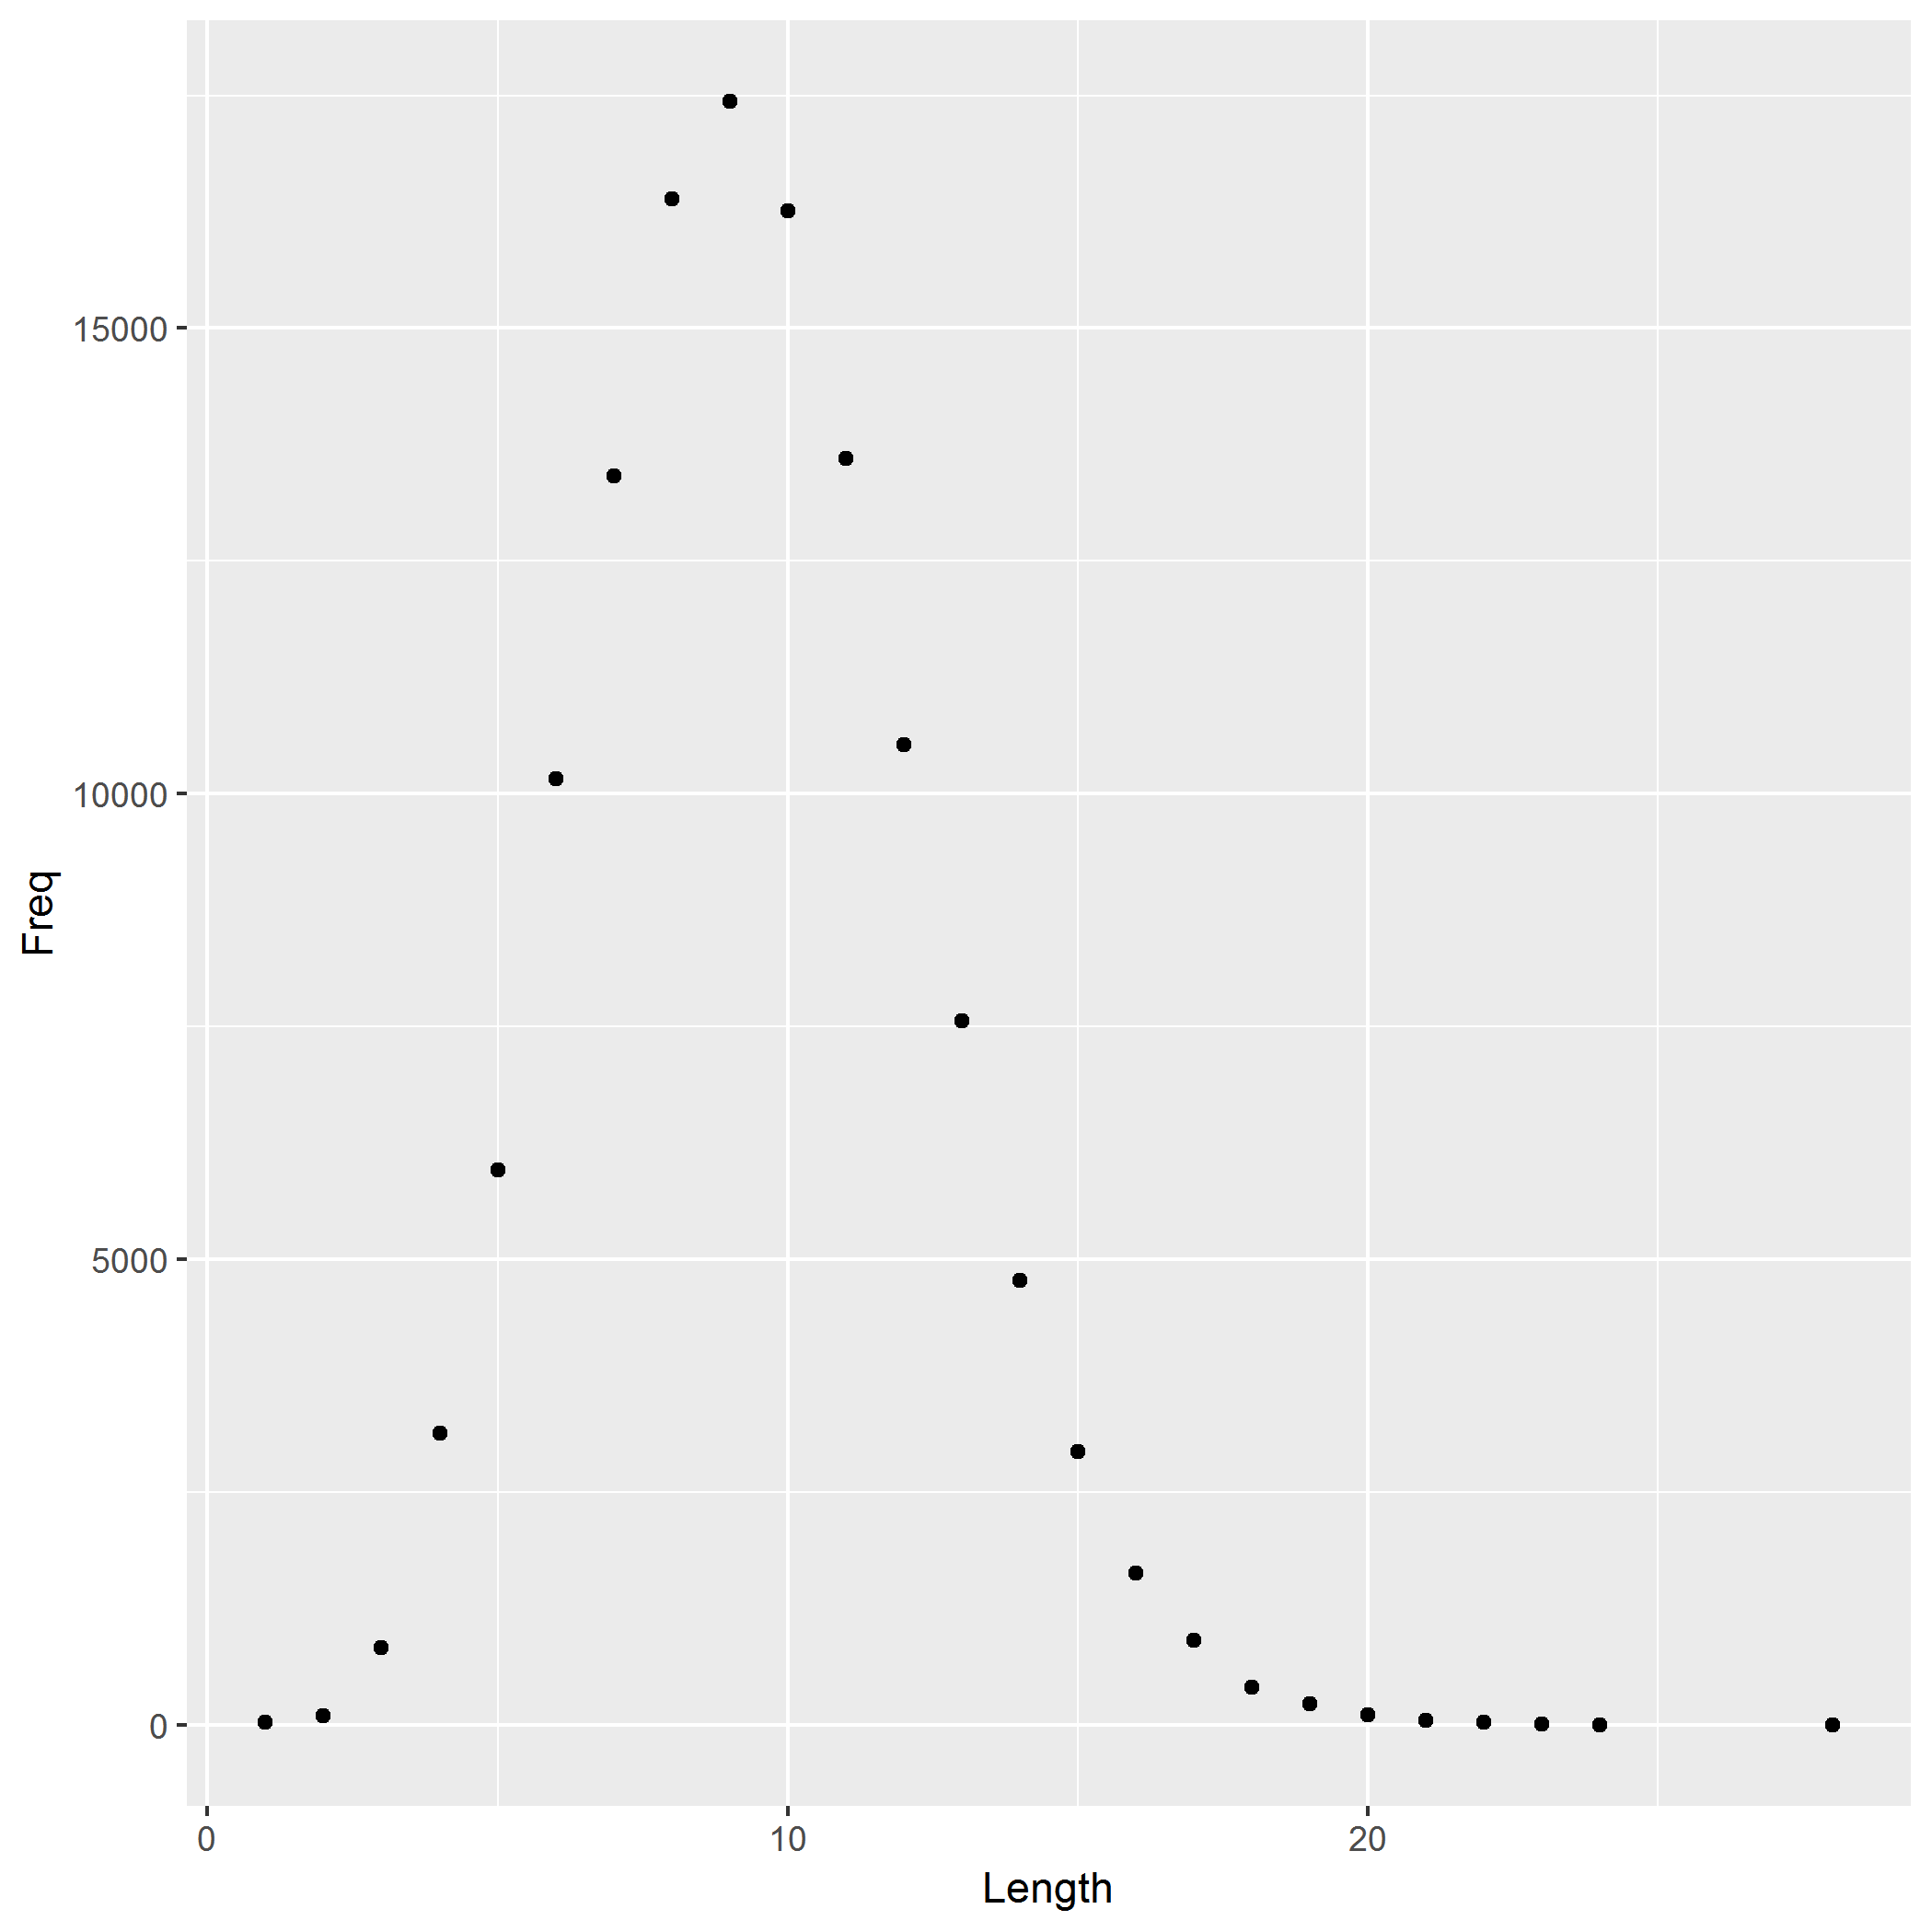

The file beside this chart, header and first rows:
Length	Freq
1	28
2	98
3	831
4	3129
5	5954
6	10161
7	13412
8	16384
9	17432
10	16257
11	13596
12	10523
13	7557
14	4775
15	2937
16	1629
17	905
18	403
19	223
20	107
21	49
22	22
23	7
24	1
28	1
